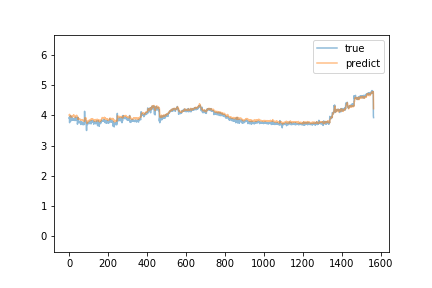

Values plotted in this chart, from the file beside it:
predict, true
4.011, 3.91
4.014, 3.95
4.039, 3.76
3.983, 3.86
3.982, 3.9
3.973, 3.88
3.968, 3.85
3.965, 3.99
3.987, 3.85
3.955, 3.82
3.945, 3.87
3.952, 3.87
3.952, 3.96
3.979, 3.86
3.97, 3.88
3.967, 3.86
3.962, 3.85
3.958, 3.87
3.964, 3.85
3.968, 3.91
4, 3.88
3.975, 3.86
3.972, 3.85
4.026, 3.89
3.999, 3.89
3.994, 3.86
3.986, 3.86
3.961, 3.86
3.963, 3.84
3.968, 3.88
3.954, 3.83
3.93, 3.9
3.956, 3.94
3.977, 3.94
3.987, 3.91
3.986, 3.93
3.992, 3.91
3.988, 3.91
4.007, 3.89
3.997, 3.85
3.973, 3.85
3.971, 3.9
3.965, 3.71
3.911, 3.73
3.895, 3.75
3.871, 3.94
3.927, 3.79
3.898, 3.79
3.891, 3.82
3.892, 3.77
3.886, 3.77
3.884, 3.77
3.883, 3.8
3.874, 3.76
3.867, 3.79
3.877, 3.77
3.868, 3.77
3.868, 3.81
3.869, 3.75
3.855, 3.79
... 1,504 more rows
